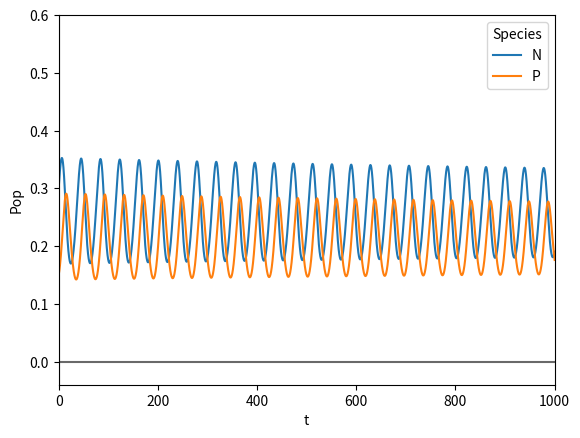

Write Python code to recreate this figure.
import seaborn as sns
import matplotlib.pyplot as plt
import numpy as np
import pandas as pd

time_step_size = 0.001
time_steps = 1000000

r = 0.2
gamma = 1
delta = 0.2
T = 1
beta = 1

K = 1.5

N_init = 0.3
P_init = 0.15


def dN(N, P):
    return r * N * (1 - N / K) - (beta * N * P) / (1 + beta * N * T)

def dP(N, P):
    return gamma * (beta * N * P) / (1 + beta * N * T) - delta * P

pop = np.zeros(time_steps*2)
label = ["N" for i in range(time_steps*2)]
t = np.zeros(time_steps*2)

pop[0] = N_init
pop[time_steps] = P_init

for i in range(time_steps-1):
    N = pop[i]
    P = pop[i + time_steps]
    pop[i+1] = N + dN(N, P)  * time_step_size
    pop[time_steps+i+1] = P + dP(N, P) * time_step_size


for i in range(time_steps):
    t[i] = time_step_size * i
    t[i + time_steps] = time_step_size * i

    label[time_steps + i] = "P"

df = pd.DataFrame(pop, columns=["Pop"])
df["Species"] = label
df["t"] = t

plt.axhline(0, color='dimgray')
plt.axvline(0, color='dimgray')
sns.lineplot(x = "t", y="Pop", hue="Species", data=df)
plt.xlim((-0.04, 1000))
plt.ylim((-0.04, 0.6))
plt.show()